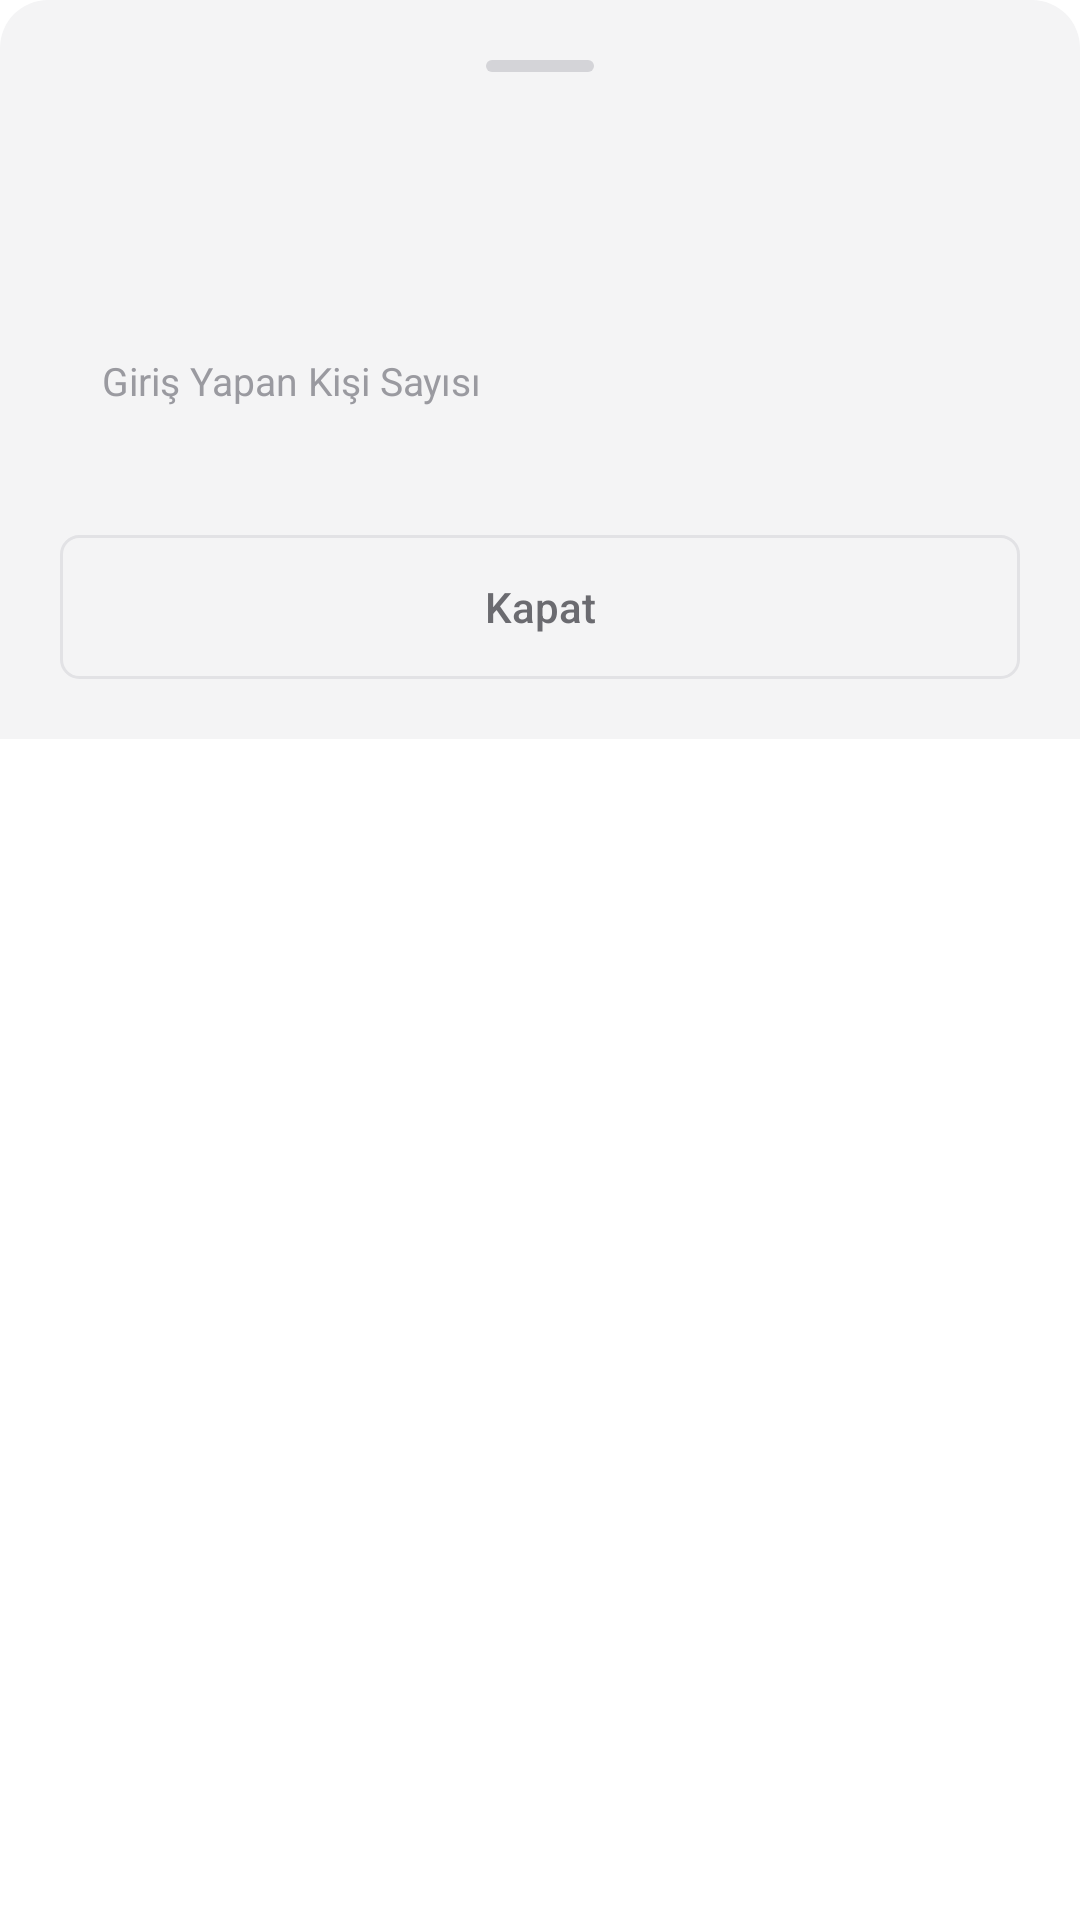

The Android layout XML behind this screen, and the referenced resources:
<!-- AndroidManifest.xml: application theme Theme.StardustScan -->
<!-- res/layout/fragment_liste_sheet.xml -->
<?xml version="1.0" encoding="utf-8"?>
<ScrollView xmlns:android="http://schemas.android.com/apk/res/android"
    android:layout_width="match_parent"
    android:layout_height="wrap_content"
    android:maxHeight="600dp">

<LinearLayout
    android:layout_width="match_parent"
    android:layout_height="wrap_content"
    android:background="@drawable/bg_sheet"
    android:orientation="vertical"
    android:padding="20dp">

    <View
        android:layout_width="36dp"
        android:layout_height="4dp"
        android:layout_gravity="center_horizontal"
        android:layout_marginBottom="20dp"
        android:background="@drawable/bg_sheet_handle" />

    <TextView
        android:id="@+id/listeTitle"
        android:layout_width="match_parent"
        android:layout_height="wrap_content"
        android:textColor="@color/textPrimary"
        android:textSize="16sp"
        android:textStyle="bold" />

    <TextView
        android:id="@+id/listeGunText"
        android:layout_width="match_parent"
        android:layout_height="wrap_content"
        android:layout_marginBottom="16dp"
        android:textColor="@color/textFaint"
        android:textSize="13sp" />

    <LinearLayout
        android:layout_width="match_parent"
        android:layout_height="wrap_content"
        android:orientation="horizontal"
        android:gravity="center_vertical"
        android:background="@drawable/bg_card"
        android:padding="14dp"
        android:layout_marginBottom="16dp">
        <TextView
            android:layout_width="0dp"
            android:layout_height="wrap_content"
            android:layout_weight="1"
            android:text="Giriş Yapan Kişi Sayısı"
            android:textColor="@color/textFaint"
            android:textSize="13sp" />
        <TextView
            android:id="@+id/listeOzetSayi"
            android:layout_width="wrap_content"
            android:layout_height="wrap_content"
            android:textColor="@color/textPrimary"
            android:textSize="20sp"
            android:textStyle="bold"
            android:fontFamily="monospace" />
    </LinearLayout>

    <TextView
        android:id="@+id/listeEmptyText"
        android:layout_width="match_parent"
        android:layout_height="wrap_content"
        android:text="Bu seans için henüz satış yok."
        android:textColor="@color/textFaint"
        android:textSize="14sp"
        android:gravity="center"
        android:padding="24dp"
        android:visibility="gone" />

    <LinearLayout
        android:id="@+id/listeContainer"
        android:layout_width="match_parent"
        android:layout_height="wrap_content"
        android:orientation="vertical" />

    <Button
        android:id="@+id/listeKapatButton"
        android:layout_width="match_parent"
        android:layout_height="wrap_content"
        android:background="@drawable/bg_button_dark"
        android:text="Kapat"
        android:textAllCaps="false"
        android:textColor="@color/textMuted"
        android:textSize="14sp"
        android:padding="14dp"
        android:layout_marginTop="8dp"
        android:elevation="0dp"
        android:stateListAnimator="@null" />

</LinearLayout>
</ScrollView>
<!-- resources referenced by this layout -->
<resources>
  <color name="textFaint">#9A9AA0</color>
  <color name="textMuted">#6B6B70</color>
  <color name="textPrimary">#111114</color>
  <!-- drawable bg_button_dark (drawable) -->
  <?xml version="1.0" encoding="utf-8"?>
  <shape xmlns:android="http://schemas.android.com/apk/res/android" android:shape="rectangle">
      <solid android:color="@color/surface" />
      <corners android:radius="6dp" />
      <stroke android:width="1dp" android:color="@color/border" />
  </shape>
  <!-- drawable bg_sheet (drawable) -->
  <?xml version="1.0" encoding="utf-8"?>
  <shape xmlns:android="http://schemas.android.com/apk/res/android" android:shape="rectangle">
      <solid android:color="@color/surface" />
      <corners android:topLeftRadius="16dp" android:topRightRadius="16dp" />
  </shape>
  <!-- drawable bg_sheet_handle (drawable) -->
  <?xml version="1.0" encoding="utf-8"?>
  <shape xmlns:android="http://schemas.android.com/apk/res/android" android:shape="rectangle">
      <solid android:color="@color/borderLight" />
      <corners android:radius="2dp" />
  </shape>
  <style name="Theme.StardustScan" parent="Theme.MaterialComponents.DayNight.NoActionBar">
          <item name="android:statusBarColor">@color/bg</item>
          <item name="android:windowBackground">@color/bg</item>
          <item name="colorPrimary">@color/textPrimary</item>
          <item name="colorPrimaryDark">@color/bg</item>
          <item name="colorAccent">@color/textPrimary</item>
          <item name="android:textColorPrimary">@color/textPrimary</item>
          <item name="android:navigationBarColor">@color/bg</item>
          <item name="android:windowLightStatusBar">true</item>
          <item name="android:windowLightNavigationBar" tools:targetApi="27">true</item>
          <item name="android:buttonStyle">@style/Widget.AppCompat.Button</item>
          <item name="materialButtonStyle">@style/Widget.AppCompat.Button</item>
      </style>
  <color name="surface">#F4F4F5</color>
  <color name="border">#E2E2E5</color>
  <color name="borderLight">#D4D4D8</color>
  <color name="bg">#FFFFFF</color>
</resources>
